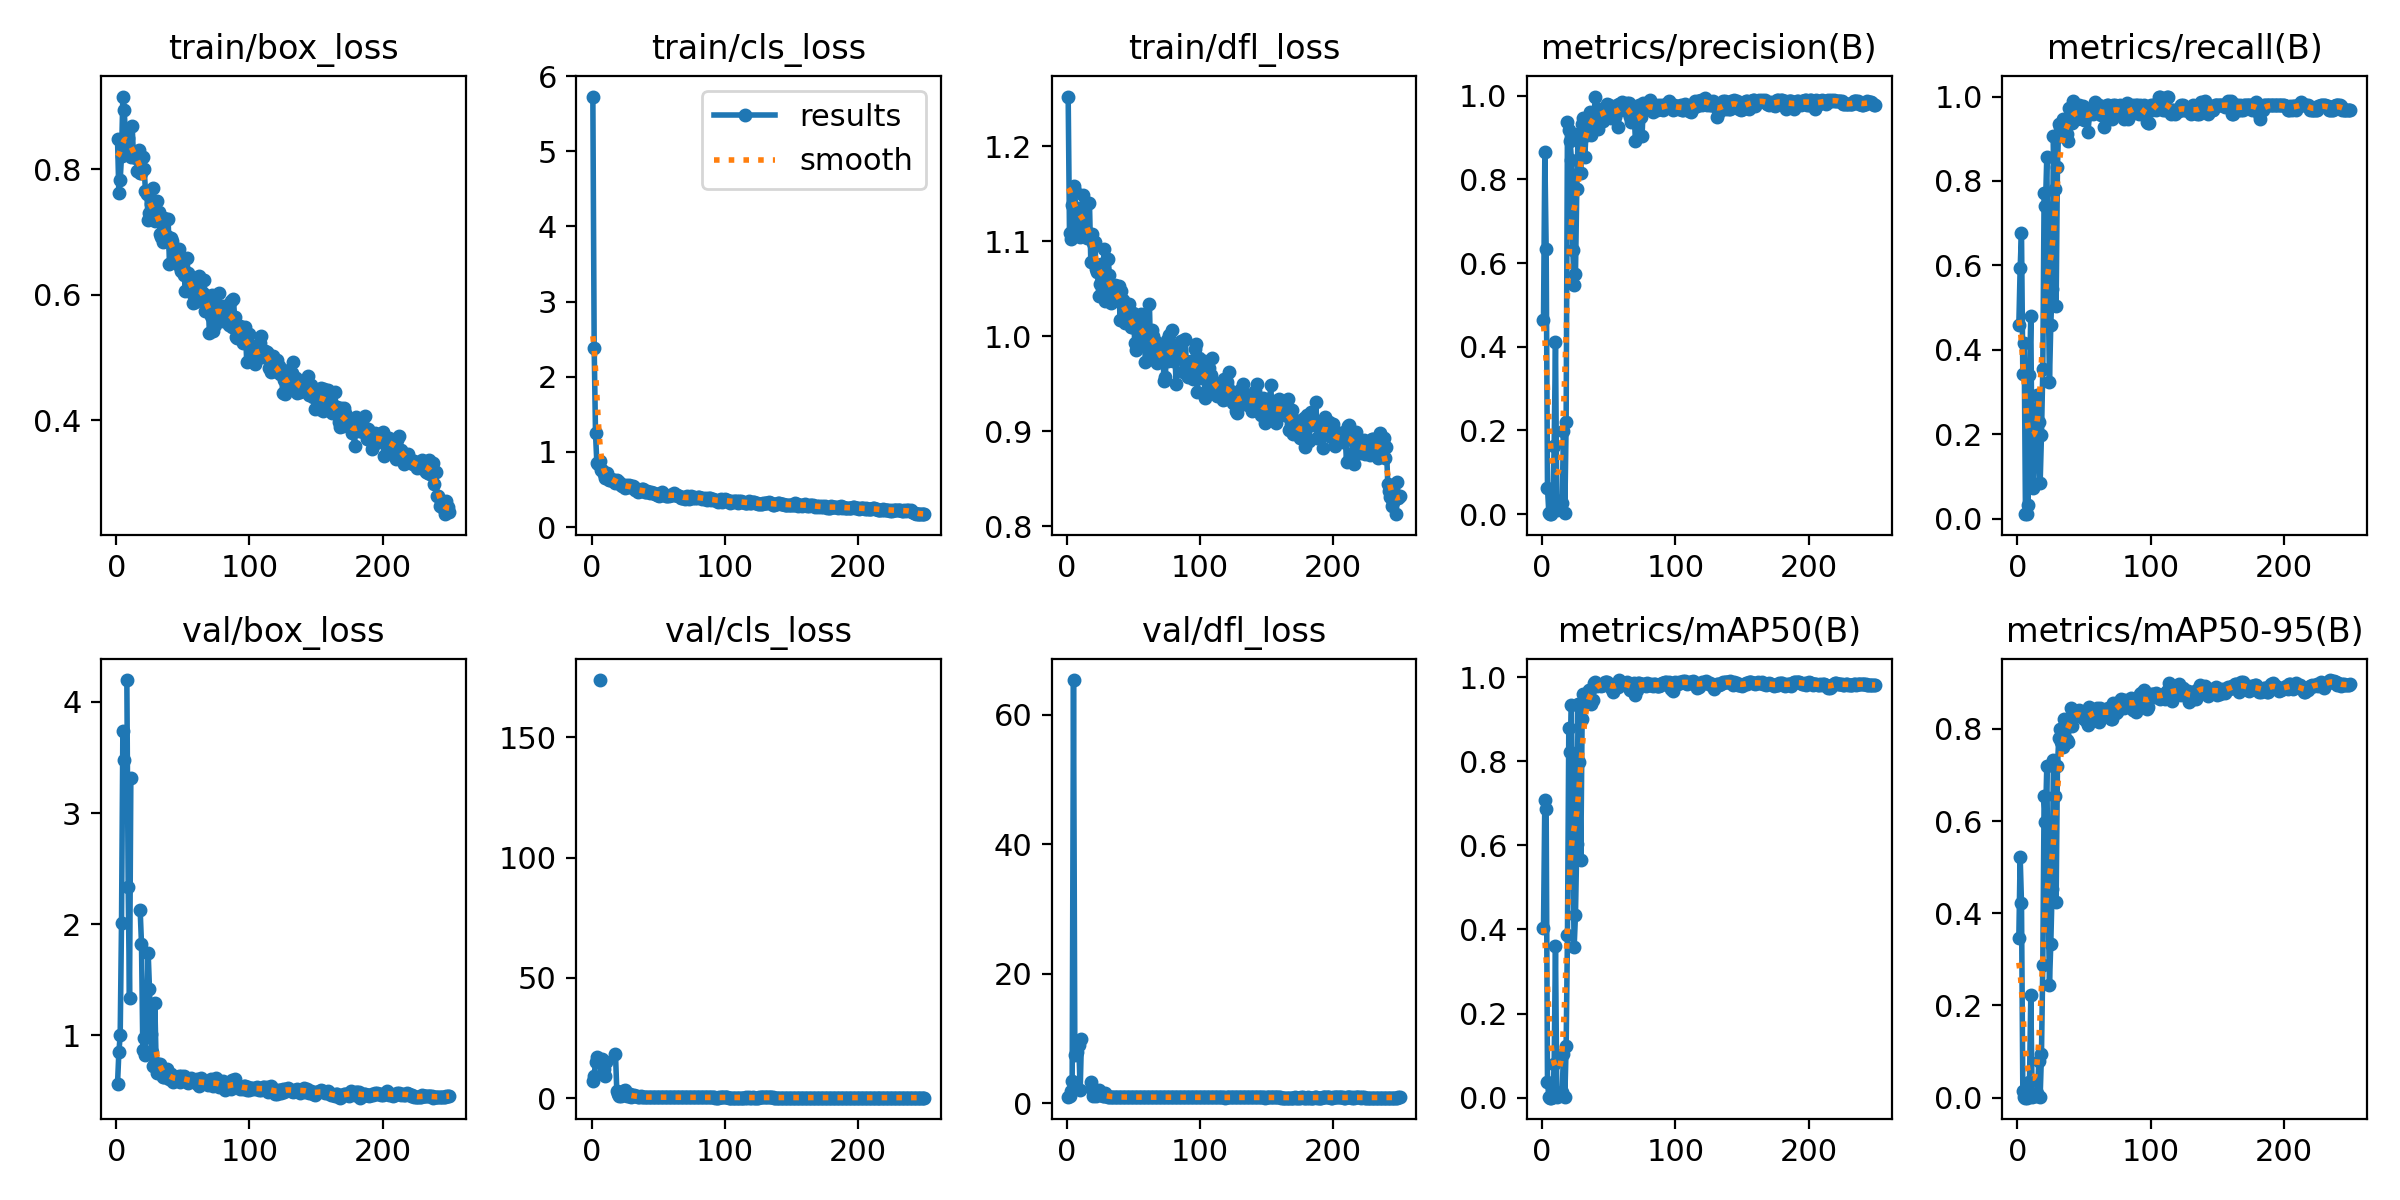

The table this chart was drawn from, first rows:
epoch, time, train/box_loss, train/cls_loss, train/dfl_loss, metrics/precision(B), metrics/recall(B), metrics/mAP50(B), metrics/mAP50-95(B), val/box_loss, val/cls_loss, val/dfl_loss, lr/pg0, lr/pg1, lr/pg2
1, 16.84, 0.8475, 5.728, 1.252, 0.4644, 0.4583, 0.4043, 0.3455, 0.5663, 7.308, 0.9939, 0.00018, 0.00018, 0.00018
2, 28.44, 0.7626, 2.387, 1.108, 0.8643, 0.5938, 0.7072, 0.5232, 0.8472, 9.458, 1.204, 0.0003785, 0.0003785, 0.0003785
3, 36.68, 0.7829, 1.246, 1.102, 0.6345, 0.6771, 0.6856, 0.4224, 1.002, 14.97, 1.982, 0.0005754, 0.0005754, 0.0005754
4, 47.1, 0.8209, 0.8552, 1.138, 0.063, 0.3438, 0.03652, 0.01535, 2.015, 17.26, 3.483, 0.0007707, 0.0007707, 0.0007707
5, 55.72, 0.9156, 0.8329, 1.158, 0.00325, 0.4167, 0.00279, 0.0006, 3.739, inf, 65.35, 0.0009645, 0.0009645, 0.0009645
6, 66.28, 0.8941, 0.8761, 1.153, 0.0003, 0.01042, 2e-05, 2e-05, 3.479, 173.7, 7.411, 0.001157, 0.001157, 0.001157
7, 74.17, 0.8541, 0.7593, 1.117, 4e-05, 0.01042, 2e-05, 1e-05, nan, nan, nan, 0.001347, 0.001347, 0.001347
8, 83.62, 0.8322, 0.7535, 1.134, 0.01611, 0.03125, 0.0019, 0.00047, 4.197, 16.24, 7.966, 0.001536, 0.001536, 0.001536
9, 92, 0.8498, 0.7091, 1.135, 0.163, 0.3408, 0.0799, 0.033, 2.332, 12.19, 8.949, 0.001724, 0.001724, 0.001724
10, 100.8, 0.8282, 0.6557, 1.104, 0.4119, 0.4792, 0.3615, 0.2227, 1.338, 9.117, 1.996, 0.001909, 0.001909, 0.001909
11, 109.6, 0.8191, 0.6936, 1.124, 0.00983, 0.08333, 0.00203, 0.00126, 3.313, 14.89, 10, 0.001921, 0.001921, 0.001921
12, 117.8, 0.8693, 0.7222, 1.149, 0.01611, 0.07292, 0.00436, 0.00271, nan, nan, nan, 0.001913, 0.001913, 0.001913
13, 127.2, 0.8189, 0.6327, 1.128, 0.03104, 0.1354, 0.00841, 0.00511, nan, nan, nan, 0.001905, 0.001905, 0.001905
14, 135, 0.8211, 0.6277, 1.112, 0.02574, 0.2292, 0.0088, 0.00354, nan, nan, nan, 0.001897, 0.001897, 0.001897
15, 145, 0.8184, 0.646, 1.103, 0.02676, 0.2917, 0.01287, 0.00929, nan, nan, nan, 0.001889, 0.001889, 0.001889
16, 152.7, 0.7971, 0.6225, 1.108, 0.1988, 0.2292, 0.1046, 0.07863, nan, nan, nan, 0.001881, 0.001881, 0.001881
17, 163, 0.8298, 0.628, 1.14, 0.00374, 0.08333, 0.00079, 0.00061, nan, nan, nan, 0.001873, 0.001873, 0.001873
18, 170.7, 0.7943, 0.5902, 1.078, 0.2197, 0.1979, 0.1219, 0.09438, 2.127, 18.48, 3.268, 0.001865, 0.001865, 0.001865
19, 180.7, 0.7945, 0.6256, 1.107, 0.9378, 0.3542, 0.3867, 0.2887, 1.824, 2.875, 2.267, 0.001857, 0.001857, 0.001857
20, 189.1, 0.8187, 0.5967, 1.098, 0.9184, 0.7708, 0.8782, 0.6546, 0.8717, 1.595, 1.173, 0.00185, 0.00185, 0.00185
21, 198.7, 0.7996, 0.5994, 1.099, 0.8924, 0.7396, 0.8211, 0.5991, 0.9801, 1.148, 1.247, 0.001842, 0.001842, 0.001842
22, 206.9, 0.7652, 0.5629, 1.071, 0.8458, 0.857, 0.9337, 0.7196, 0.8239, 0.7814, 1.147, 0.001834, 0.001834, 0.001834
23, 215.9, 0.761, 0.5498, 1.068, 0.6312, 0.5625, 0.6108, 0.433, 1.219, 1.379, 1.37, 0.001826, 0.001826, 0.001826
24, 224.5, 0.7181, 0.5531, 1.042, 0.5487, 0.3229, 0.3574, 0.2448, 1.746, 3.209, 2.011, 0.001818, 0.001818, 0.001818
25, 232.8, 0.7295, 0.5156, 1.055, 0.5739, 0.4583, 0.4341, 0.3336, 1.42, 3.294, 1.637, 0.00181, 0.00181, 0.00181
26, 242.1, 0.7439, 0.5541, 1.076, 0.777, 0.5444, 0.6023, 0.4516, 1.013, 2.102, 1.257, 0.001802, 0.001802, 0.001802
27, 250, 0.7284, 0.5298, 1.064, 0.9094, 0.9062, 0.9371, 0.7326, 0.8526, 0.9619, 1.152, 0.001794, 0.001794, 0.001794
28, 260.4, 0.7692, 0.5563, 1.091, 0.8153, 0.7818, 0.799, 0.6546, 0.7281, 0.8637, 1.065, 0.001786, 0.001786, 0.001786
29, 268.7, 0.7174, 0.5351, 1.037, 0.8144, 0.5027, 0.565, 0.4247, 1.292, 1.947, 1.552, 0.001778, 0.001778, 0.001778
30, 278.7, 0.7187, 0.551, 1.062, 0.9324, 0.8333, 0.8997, 0.7185, 0.7516, 0.7124, 1.09, 0.00177, 0.00177, 0.00177
31, 286.4, 0.7494, 0.5505, 1.082, 0.9472, 0.9352, 0.9605, 0.7808, 0.6581, 0.7851, 1.025, 0.001762, 0.001762, 0.001762
32, 296.6, 0.7319, 0.5311, 1.064, 0.8542, 0.9271, 0.9391, 0.7996, 0.6793, 1.268, 1.028, 0.001754, 0.001754, 0.001754
33, 304.8, 0.697, 0.4968, 1.035, 0.9156, 0.9062, 0.9465, 0.7707, 0.7419, 0.7913, 1.049, 0.001747, 0.001747, 0.001747
34, 314.8, 0.6921, 0.4896, 1.044, 0.9059, 0.9479, 0.9614, 0.76, 0.695, 0.7868, 1.054, 0.001739, 0.001739, 0.001739
35, 323.2, 0.6843, 0.4631, 1.037, 0.9356, 0.9062, 0.9696, 0.8207, 0.6295, 0.7153, 0.9717, 0.001731, 0.001731, 0.001731
36, 332.8, 0.7218, 0.4851, 1.054, 0.9614, 0.9167, 0.9691, 0.8101, 0.6248, 0.5996, 0.9613, 0.001723, 0.001723, 0.001723
37, 341.2, 0.6936, 0.481, 1.052, 0.9068, 0.9124, 0.9357, 0.777, 0.6386, 0.8235, 1.024, 0.001715, 0.001715, 0.001715
38, 350.2, 0.6932, 0.5039, 1.041, 0.9341, 0.8958, 0.946, 0.7708, 0.697, 0.6847, 1.027, 0.001707, 0.001707, 0.001707
39, 358.5, 0.7201, 0.5058, 1.052, 0.9589, 0.9718, 0.9864, 0.8166, 0.6561, 0.4726, 1.003, 0.001699, 0.001699, 0.001699
40, 367.7, 0.6488, 0.4704, 1.017, 0.998, 0.9688, 0.9885, 0.8458, 0.6055, 0.4319, 0.9638, 0.001691, 0.001691, 0.001691
41, 376.1, 0.6896, 0.4643, 1.047, 0.9631, 0.9375, 0.9793, 0.8067, 0.658, 0.4467, 0.9745, 0.001683, 0.001683, 0.001683
42, 384.1, 0.6859, 0.4738, 1.039, 0.9194, 0.9896, 0.9816, 0.8395, 0.6072, 0.487, 0.971, 0.001675, 0.001675, 0.001675
43, 393.7, 0.6747, 0.4713, 1.025, 0.9489, 0.9688, 0.9805, 0.8368, 0.5833, 0.4589, 0.9476, 0.001667, 0.001667, 0.001667
44, 401.3, 0.6567, 0.4568, 1.014, 0.9682, 0.9524, 0.9786, 0.8293, 0.6254, 0.6033, 0.9808, 0.001659, 0.001659, 0.001659
45, 411.2, 0.6533, 0.4668, 1.032, 0.9592, 0.9479, 0.9808, 0.8378, 0.6018, 0.5083, 0.969, 0.001652, 0.001652, 0.001652
46, 418.8, 0.6656, 0.4505, 1.021, 0.9397, 0.9792, 0.981, 0.84, 0.6037, 0.476, 0.9667, 0.001644, 0.001644, 0.001644
47, 428.6, 0.6728, 0.4556, 1.034, 0.9685, 0.9583, 0.9873, 0.8303, 0.6311, 0.5091, 0.9954, 0.001636, 0.001636, 0.001636
48, 437.1, 0.644, 0.4439, 1.01, 0.9584, 0.9591, 0.9885, 0.8273, 0.5848, 0.544, 0.9446, 0.001628, 0.001628, 0.001628
49, 446.5, 0.6383, 0.4331, 1.009, 0.9791, 0.9767, 0.988, 0.8246, 0.6331, 0.5619, 0.9925, 0.00162, 0.00162, 0.00162
50, 454.9, 0.657, 0.4426, 1.025, 0.9784, 0.9449, 0.9825, 0.822, 0.6277, 0.4595, 0.9843, 0.001612, 0.001612, 0.001612
51, 464.2, 0.6309, 0.4194, 0.9928, 0.9686, 0.9634, 0.9831, 0.8264, 0.6385, 0.4099, 1.01, 0.001604, 0.001604, 0.001604
52, 473, 0.6061, 0.42, 0.9859, 0.9472, 0.9583, 0.9732, 0.8149, 0.6119, 0.5266, 0.9823, 0.001596, 0.001596, 0.001596
53, 481.4, 0.6587, 0.4705, 1.019, 0.957, 0.9167, 0.9646, 0.8091, 0.5774, 0.6783, 0.9487, 0.001588, 0.001588, 0.001588
54, 489.9, 0.635, 0.4361, 1.021, 0.9737, 0.9583, 0.9776, 0.8478, 0.5703, 0.4335, 0.9311, 0.00158, 0.00158, 0.00158
55, 498.6, 0.6181, 0.4264, 1.014, 0.9491, 0.9688, 0.9773, 0.8243, 0.5961, 0.4629, 0.9815, 0.001572, 0.001572, 0.001572
56, 507.5, 0.6223, 0.4188, 1.024, 0.9788, 0.961, 0.9836, 0.8415, 0.6175, 0.4076, 0.9612, 0.001564, 0.001564, 0.001564
57, 515.2, 0.6022, 0.4146, 1.003, 0.925, 0.9583, 0.976, 0.8282, 0.5988, 0.4891, 0.9536, 0.001556, 0.001556, 0.001556
58, 525.2, 0.5872, 0.4118, 1.002, 0.9793, 0.9872, 0.993, 0.8415, 0.5891, 0.3699, 0.9528, 0.001549, 0.001549, 0.001549
59, 532.6, 0.5876, 0.4207, 0.9732, 0.9789, 0.9663, 0.9877, 0.839, 0.5811, 0.416, 0.9543, 0.001541, 0.001541, 0.001541
60, 542.5, 0.6057, 0.4216, 0.9895, 0.9842, 0.9688, 0.9845, 0.8464, 0.5702, 0.4422, 0.9484, 0.001533, 0.001533, 0.001533
... 190 more rows
